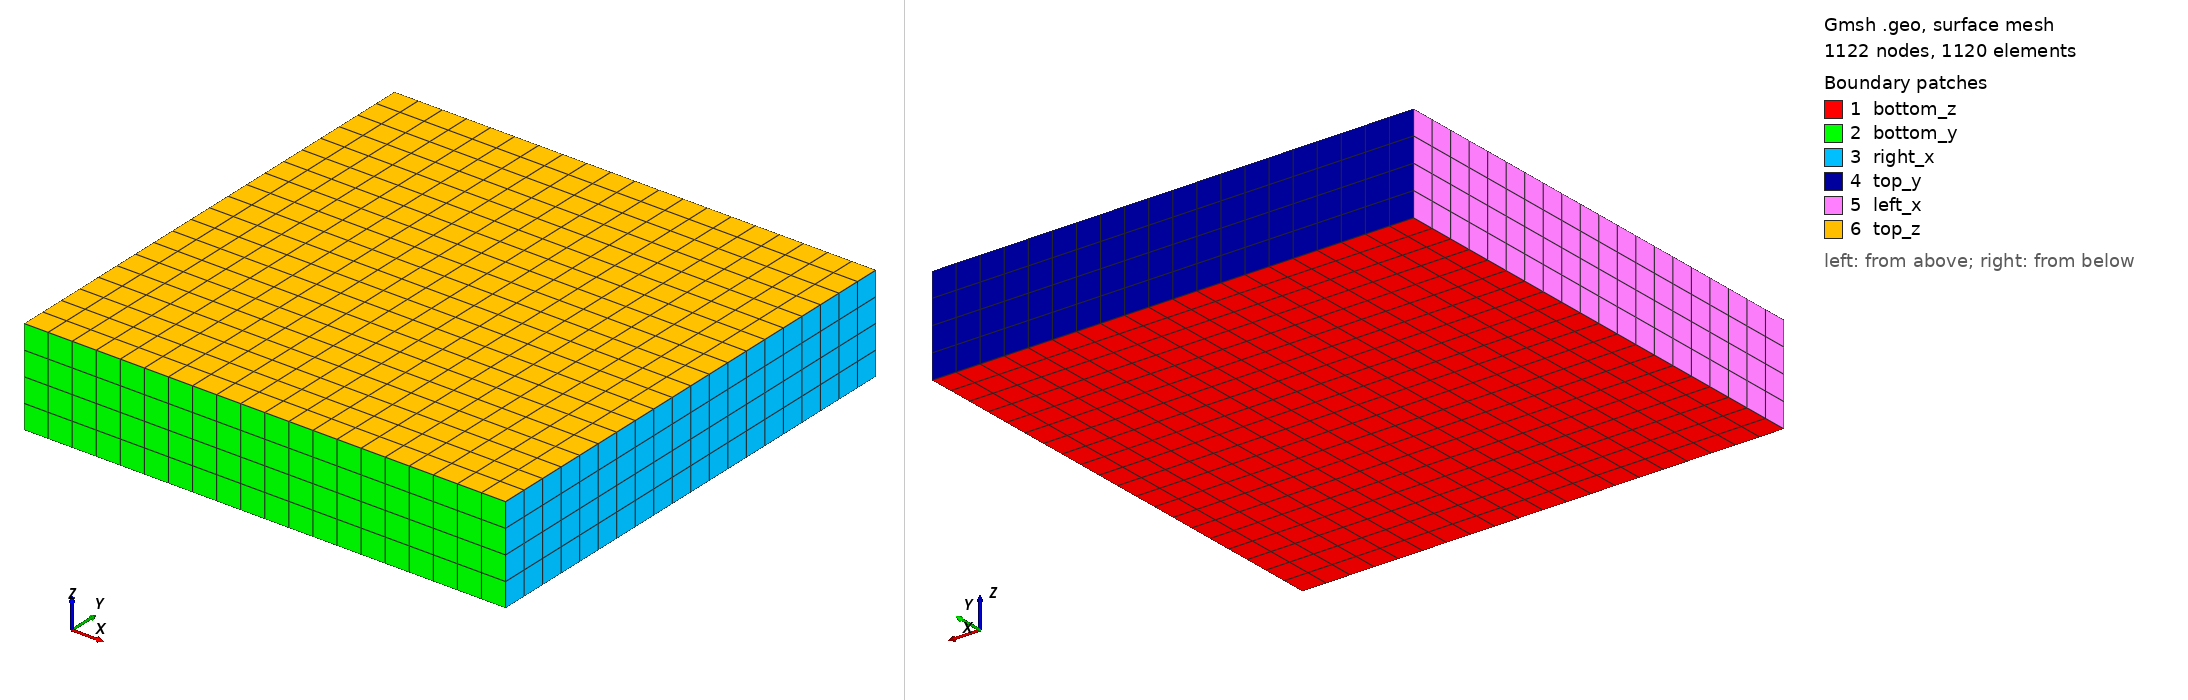

Gmsh geometry script, surface-meshed: 1122 nodes, 1120 surface elements. Boundary patches (legend numbers): 1 bottom_z, 2 bottom_y, 3 right_x, 4 top_y, 5 left_x, 6 top_z. Left view from above one corner, right view from below the opposite corner. Legend entries are the model's physical surfaces. The drawing asked Gmsh for element sizes between 1% and 20% of the model's largest extent; the script's own settings can give other sizes.

=== square_extruded_hex.geo (drawn) ===
// ============================================================
// Extruded triangular prism mesh on [0,1]x[0,1]x[0,0.2]
//
// Base: transfinite mesh on [0,1]x[0,1] (z=0)
// Extrusion: z-direction over [0, 0.2] with Nz uniform layers
// Result: triangular prism (wedge) elements
// ============================================================

// -----------------------------------------------------------
// Mesh resolution parameters
// -----------------------------------------------------------
lc = 0.05;   // characteristic element size in the base (xy-plane)
Nz = 4;      // number of layers in the extrusion direction (z)
dz = 0.2;    // extrusion depth

// -----------------------------------------------------------
// Base surface points (z = 0)
// -----------------------------------------------------------
Point(1) = {0.0, 0.0, 0, lc};   // bottom-left
Point(2) = {1.0, 0.0, 0, lc};   // bottom-right
Point(3) = {1.0, 1.0, 0, lc};   // top-right
Point(4) = {0.0, 1.0, 0, lc};   // top-left

// -----------------------------------------------------------
// Lines
// -----------------------------------------------------------
Line(1) = {1, 2};   // bottom
Line(2) = {2, 3};   // right
Line(3) = {3, 4};   // top
Line(4) = {4, 1};   // left

// -----------------------------------------------------------
// Base surface
// -----------------------------------------------------------
Curve Loop(1) = {1, 2, 3, 4};
Plane Surface(1) = {1};

// -----------------------------------------------------------
// Transfinite constraints on the base surface
//
// These are essential to obtain prism/wedge elements after
// extrusion. Without them, Gmsh extrudes an unstructured
// triangulation and produces degenerate pyramid/tet elements
// instead of clean wedges.
//
// N = number of nodes along each edge => N-1 divisions.
// All four edges must be consistently assigned.
// -----------------------------------------------------------
Nxy = Round(1.0 / lc) + 1;   // nodes along x and y edges

Transfinite Curve{1} = Nxy;   // bottom  (x-direction)
Transfinite Curve{3} = Nxy;   // top     (x-direction)
Transfinite Curve{2} = Nxy;   // right   (y-direction)
Transfinite Curve{4} = Nxy;   // left    (y-direction)

// Structured triangulation of the base using the "Left" diagonal
// convention. Alternating (Right/Alternate) diagonals can be used
// instead but Left gives a symmetric wedge pattern.
Transfinite Surface{1} = {1, 2, 3, 4};   // corners in CCW order
Recombine Surface {1};

// -----------------------------------------------------------
// Mesh options for the base surface
// -----------------------------------------------------------
Mesh.Algorithm = 6;   // Frontal-Delaunay (applied outside transfinite regions)

// -----------------------------------------------------------
// Extrusion
//
// Extrude { direction vector } { entity list }
// Layers{Nz} enforces Nz uniform layers in z.
// No Recombine => prism (wedge) elements.
// Adding Recombine => hexahedral elements instead.
// -----------------------------------------------------------
ext[] = Extrude {0, 0, dz} {
    Surface{1};
    Layers{Nz};
    Recombine;   // uncomment for hex elements
};

// -----------------------------------------------------------
// Extracting surface tags from the extrusion result
//
// The Extrude operator returns a list ext[] with the layout:
//   ext[0]  : tag of the new top surface
//   ext[1]  : tag of the new volume
//   ext[2]  : tag of the extruded lateral surface from Line(1) -> bottom face
//   ext[3]  : tag of the extruded lateral surface from Line(2) -> right face
//   ext[4]  : tag of the extruded lateral surface from Line(3) -> top face
//   ext[5]  : tag of the extruded lateral surface from Line(4) -> left face
// -----------------------------------------------------------

// -----------------------------------------------------------
// Physical groups
// -----------------------------------------------------------

// Volume
Physical Volume("domain", 1) = {ext[1]};

// Bottom and top faces (z = 0 and z = dz)
Physical Surface("bottom_z", 2) = {1};        // base surface (z = 0)
Physical Surface("top_z",    3) = {ext[0]};   // extruded top (z = dz)

// Lateral faces
Physical Surface("bottom_y", 4) = {ext[2]};   // y = 0 face
Physical Surface("right_x",  5) = {ext[3]};   // x = 1 face
Physical Surface("top_y",    6) = {ext[4]};   // y = 1 face
Physical Surface("left_x",   7) = {ext[5]};   // x = 0 face
